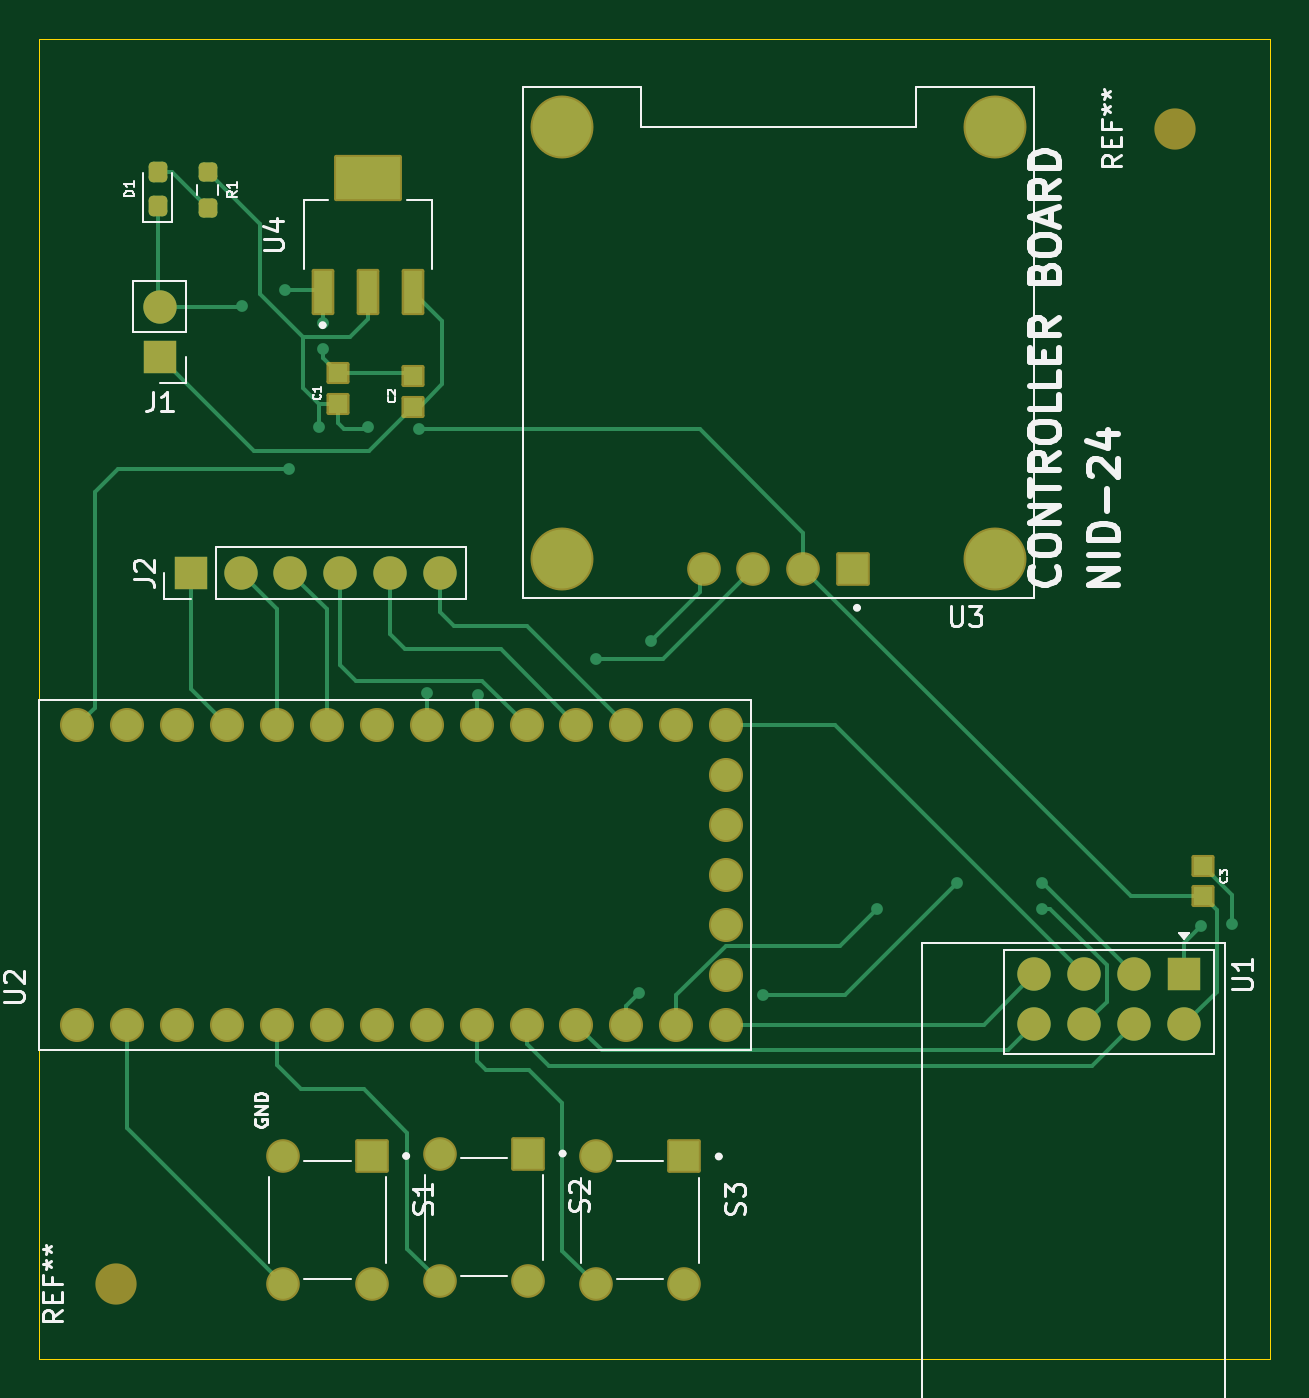
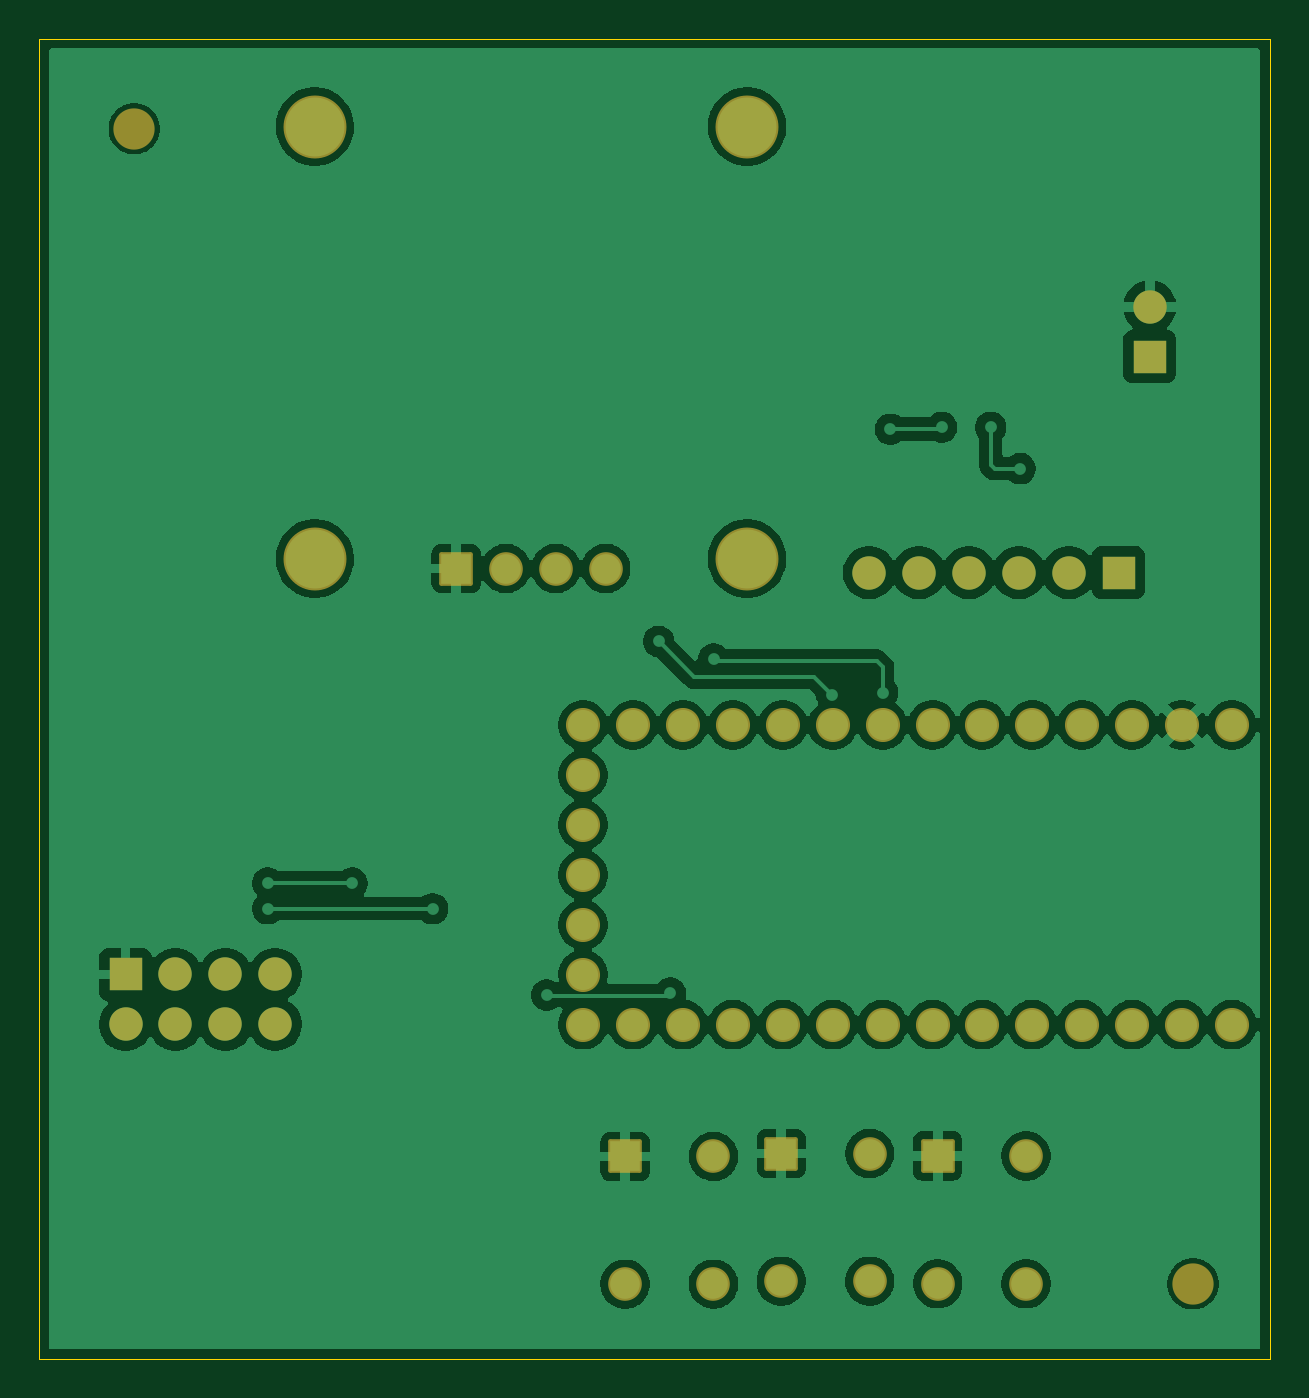
Circuit board: 9 layer files. Board 62.7 x 67.2 mm.
- bottom_copper: controller_board-B_Cu.gbr (127689 bytes)
- bottom_mask: controller_board-B_Mask.gbr (3525 bytes)
- paste: controller_board-B_Paste.gbr (499 bytes)
- bottom_silk: controller_board-B_Silkscreen.gbr (500 bytes)
- outline: controller_board-Edge_Cuts.gbr (656 bytes)
- top_copper: controller_board-F_Cu.gbr (14205 bytes)
- top_mask: controller_board-F_Mask.gbr (4644 bytes)
- paste: controller_board-F_Paste.gbr (1822 bytes)
- top_silk: controller_board-F_Silkscreen.gbr (40955 bytes)

=== bottom_copper: controller_board-B_Cu.gbr (127689 bytes, source omitted) ===
=== bottom_mask: controller_board-B_Mask.gbr ===
%TF.GenerationSoftware,KiCad,Pcbnew,9.0.9-9.0.9~ubuntu24.04.1*%
%TF.CreationDate,2026-05-12T12:24:14+05:30*%
%TF.ProjectId,controller_board,636f6e74-726f-46c6-9c65-725f626f6172,rev?*%
%TF.SameCoordinates,Original*%
%TF.FileFunction,Soldermask,Bot*%
%TF.FilePolarity,Negative*%
%FSLAX46Y46*%
G04 Gerber Fmt 4.6, Leading zero omitted, Abs format (unit mm)*
G04 Created by KiCad (PCBNEW 9.0.9-9.0.9~ubuntu24.04.1) date 2026-05-12 12:24:14*
%MOMM*%
%LPD*%
G01*
G04 APERTURE LIST*
G04 Aperture macros list*
%AMRoundRect*
0 Rectangle with rounded corners*
0 $1 Rounding radius*
0 $2 $3 $4 $5 $6 $7 $8 $9 X,Y pos of 4 corners*
0 Add a 4 corners polygon primitive as box body*
4,1,4,$2,$3,$4,$5,$6,$7,$8,$9,$2,$3,0*
0 Add four circle primitives for the rounded corners*
1,1,$1+$1,$2,$3*
1,1,$1+$1,$4,$5*
1,1,$1+$1,$6,$7*
1,1,$1+$1,$8,$9*
0 Add four rect primitives between the rounded corners*
20,1,$1+$1,$2,$3,$4,$5,0*
20,1,$1+$1,$4,$5,$6,$7,0*
20,1,$1+$1,$6,$7,$8,$9,0*
20,1,$1+$1,$8,$9,$2,$3,0*%
G04 Aperture macros list end*
%ADD10RoundRect,0.102000X-0.754000X0.754000X-0.754000X-0.754000X0.754000X-0.754000X0.754000X0.754000X0*%
%ADD11C,1.712000*%
%ADD12C,2.100000*%
%ADD13C,1.734000*%
%ADD14RoundRect,0.102000X0.754000X0.754000X-0.754000X0.754000X-0.754000X-0.754000X0.754000X-0.754000X0*%
%ADD15C,3.204000*%
%ADD16R,1.700000X1.700000*%
%ADD17O,1.700000X1.700000*%
%ADD18C,1.700000*%
G04 APERTURE END LIST*
D10*
%TO.C,S1*%
X126997500Y-123190000D03*
D11*
X126997500Y-129690000D03*
X122497500Y-123190000D03*
X122497500Y-129690000D03*
%TD*%
D12*
%TO.C,REF\u002A\u002A*%
X167900000Y-70900000D03*
%TD*%
D13*
%TO.C,U2*%
X114560000Y-116500000D03*
X117100000Y-116500000D03*
X119640000Y-116500000D03*
X122180000Y-116500000D03*
X145040000Y-111420000D03*
X117100000Y-101260000D03*
X124720000Y-116500000D03*
X127260000Y-116500000D03*
X129800000Y-116500000D03*
X132340000Y-116500000D03*
X134880000Y-116500000D03*
X137420000Y-116500000D03*
X139960000Y-116500000D03*
X142500000Y-116500000D03*
X145040000Y-116500000D03*
X145040000Y-101260000D03*
X142500000Y-101260000D03*
X139960000Y-101260000D03*
X137420000Y-101260000D03*
X134880000Y-101260000D03*
X132340000Y-101260000D03*
X129800000Y-101260000D03*
X127260000Y-101260000D03*
X124720000Y-101260000D03*
X122180000Y-101260000D03*
X119640000Y-101260000D03*
X112020000Y-116500000D03*
X145040000Y-108880000D03*
X114560000Y-101260000D03*
X145040000Y-103800000D03*
X145040000Y-106340000D03*
X145040000Y-113960000D03*
X112020000Y-101260000D03*
%TD*%
D14*
%TO.C,U3*%
X151510000Y-93287500D03*
D11*
X148970000Y-93287500D03*
X146430000Y-93287500D03*
X143890000Y-93287500D03*
D15*
X158700000Y-92787500D03*
X136700000Y-92787500D03*
X136700000Y-70787500D03*
X158700000Y-70787500D03*
%TD*%
D16*
%TO.C,J1*%
X116200000Y-82500000D03*
D17*
X116200000Y-79960000D03*
%TD*%
D16*
%TO.C,U1*%
X168335000Y-113950500D03*
D18*
X168335000Y-116490500D03*
X165795000Y-113950500D03*
X165795000Y-116490500D03*
X163255000Y-113950500D03*
X163255000Y-116490500D03*
X160715000Y-113950500D03*
X160715000Y-116490500D03*
%TD*%
D16*
%TO.C,J2*%
X117780000Y-93500000D03*
D17*
X120320000Y-93500000D03*
X122860000Y-93500000D03*
X125400000Y-93500000D03*
X127940000Y-93500000D03*
X130480000Y-93500000D03*
%TD*%
D10*
%TO.C,S3*%
X142910000Y-123215000D03*
D11*
X142910000Y-129715000D03*
X138410000Y-123215000D03*
X138410000Y-129715000D03*
%TD*%
D10*
%TO.C,S2*%
X134960000Y-123065000D03*
D11*
X134960000Y-129565000D03*
X130460000Y-123065000D03*
X130460000Y-129565000D03*
%TD*%
D12*
%TO.C,REF\u002A\u002A*%
X114000000Y-129700000D03*
%TD*%
M02*

=== paste: controller_board-B_Paste.gbr ===
%TF.GenerationSoftware,KiCad,Pcbnew,9.0.9-9.0.9~ubuntu24.04.1*%
%TF.CreationDate,2026-05-12T12:24:14+05:30*%
%TF.ProjectId,controller_board,636f6e74-726f-46c6-9c65-725f626f6172,rev?*%
%TF.SameCoordinates,Original*%
%TF.FileFunction,Paste,Bot*%
%TF.FilePolarity,Positive*%
%FSLAX46Y46*%
G04 Gerber Fmt 4.6, Leading zero omitted, Abs format (unit mm)*
G04 Created by KiCad (PCBNEW 9.0.9-9.0.9~ubuntu24.04.1) date 2026-05-12 12:24:14*
%MOMM*%
%LPD*%
G01*
G04 APERTURE LIST*
G04 APERTURE END LIST*
M02*

=== bottom_silk: controller_board-B_Silkscreen.gbr ===
%TF.GenerationSoftware,KiCad,Pcbnew,9.0.9-9.0.9~ubuntu24.04.1*%
%TF.CreationDate,2026-05-12T12:24:14+05:30*%
%TF.ProjectId,controller_board,636f6e74-726f-46c6-9c65-725f626f6172,rev?*%
%TF.SameCoordinates,Original*%
%TF.FileFunction,Legend,Bot*%
%TF.FilePolarity,Positive*%
%FSLAX46Y46*%
G04 Gerber Fmt 4.6, Leading zero omitted, Abs format (unit mm)*
G04 Created by KiCad (PCBNEW 9.0.9-9.0.9~ubuntu24.04.1) date 2026-05-12 12:24:14*
%MOMM*%
%LPD*%
G01*
G04 APERTURE LIST*
G04 APERTURE END LIST*
M02*

=== outline: controller_board-Edge_Cuts.gbr ===
%TF.GenerationSoftware,KiCad,Pcbnew,9.0.9-9.0.9~ubuntu24.04.1*%
%TF.CreationDate,2026-05-12T12:24:14+05:30*%
%TF.ProjectId,controller_board,636f6e74-726f-46c6-9c65-725f626f6172,rev?*%
%TF.SameCoordinates,Original*%
%TF.FileFunction,Profile,NP*%
%FSLAX46Y46*%
G04 Gerber Fmt 4.6, Leading zero omitted, Abs format (unit mm)*
G04 Created by KiCad (PCBNEW 9.0.9-9.0.9~ubuntu24.04.1) date 2026-05-12 12:24:14*
%MOMM*%
%LPD*%
G01*
G04 APERTURE LIST*
%TA.AperFunction,Profile*%
%ADD10C,0.050000*%
%TD*%
G04 APERTURE END LIST*
D10*
X110085000Y-66315000D02*
X172735000Y-66315000D01*
X172735000Y-133515000D01*
X110085000Y-133515000D01*
X110085000Y-66315000D01*
M02*

=== top_copper: controller_board-F_Cu.gbr (14205 bytes, source omitted) ===
=== top_mask: controller_board-F_Mask.gbr ===
%TF.GenerationSoftware,KiCad,Pcbnew,9.0.9-9.0.9~ubuntu24.04.1*%
%TF.CreationDate,2026-05-12T12:24:14+05:30*%
%TF.ProjectId,controller_board,636f6e74-726f-46c6-9c65-725f626f6172,rev?*%
%TF.SameCoordinates,Original*%
%TF.FileFunction,Soldermask,Top*%
%TF.FilePolarity,Negative*%
%FSLAX46Y46*%
G04 Gerber Fmt 4.6, Leading zero omitted, Abs format (unit mm)*
G04 Created by KiCad (PCBNEW 9.0.9-9.0.9~ubuntu24.04.1) date 2026-05-12 12:24:14*
%MOMM*%
%LPD*%
G01*
G04 APERTURE LIST*
G04 Aperture macros list*
%AMRoundRect*
0 Rectangle with rounded corners*
0 $1 Rounding radius*
0 $2 $3 $4 $5 $6 $7 $8 $9 X,Y pos of 4 corners*
0 Add a 4 corners polygon primitive as box body*
4,1,4,$2,$3,$4,$5,$6,$7,$8,$9,$2,$3,0*
0 Add four circle primitives for the rounded corners*
1,1,$1+$1,$2,$3*
1,1,$1+$1,$4,$5*
1,1,$1+$1,$6,$7*
1,1,$1+$1,$8,$9*
0 Add four rect primitives between the rounded corners*
20,1,$1+$1,$2,$3,$4,$5,0*
20,1,$1+$1,$4,$5,$6,$7,0*
20,1,$1+$1,$6,$7,$8,$9,0*
20,1,$1+$1,$8,$9,$2,$3,0*%
G04 Aperture macros list end*
%ADD10RoundRect,0.237500X0.237500X-0.287500X0.237500X0.287500X-0.237500X0.287500X-0.237500X-0.287500X0*%
%ADD11RoundRect,0.102000X-0.754000X0.754000X-0.754000X-0.754000X0.754000X-0.754000X0.754000X0.754000X0*%
%ADD12C,1.712000*%
%ADD13RoundRect,0.102000X0.485000X-0.460000X0.485000X0.460000X-0.485000X0.460000X-0.485000X-0.460000X0*%
%ADD14RoundRect,0.102000X0.475000X-1.075000X0.475000X1.075000X-0.475000X1.075000X-0.475000X-1.075000X0*%
%ADD15RoundRect,0.102000X1.625000X-1.075000X1.625000X1.075000X-1.625000X1.075000X-1.625000X-1.075000X0*%
%ADD16C,2.100000*%
%ADD17C,1.734000*%
%ADD18RoundRect,0.102000X0.754000X0.754000X-0.754000X0.754000X-0.754000X-0.754000X0.754000X-0.754000X0*%
%ADD19C,3.204000*%
%ADD20R,1.700000X1.700000*%
%ADD21O,1.700000X1.700000*%
%ADD22C,1.700000*%
%ADD23RoundRect,0.237500X0.237500X-0.250000X0.237500X0.250000X-0.237500X0.250000X-0.237500X-0.250000X0*%
%ADD24RoundRect,0.102000X-0.485000X0.460000X-0.485000X-0.460000X0.485000X-0.460000X0.485000X0.460000X0*%
G04 APERTURE END LIST*
D10*
%TO.C,D1*%
X116100000Y-74850000D03*
X116100000Y-73100000D03*
%TD*%
D11*
%TO.C,S1*%
X126997500Y-123190000D03*
D12*
X126997500Y-129690000D03*
X122497500Y-123190000D03*
X122497500Y-129690000D03*
%TD*%
D13*
%TO.C,C2*%
X129100000Y-85050000D03*
X129100000Y-83500000D03*
%TD*%
D14*
%TO.C,U4*%
X124500000Y-79200000D03*
X126800000Y-79200000D03*
X129100000Y-79200000D03*
D15*
X126800000Y-73400000D03*
%TD*%
D16*
%TO.C,REF\u002A\u002A*%
X167900000Y-70900000D03*
%TD*%
D17*
%TO.C,U2*%
X114560000Y-116500000D03*
X117100000Y-116500000D03*
X119640000Y-116500000D03*
X122180000Y-116500000D03*
X145040000Y-111420000D03*
X117100000Y-101260000D03*
X124720000Y-116500000D03*
X127260000Y-116500000D03*
X129800000Y-116500000D03*
X132340000Y-116500000D03*
X134880000Y-116500000D03*
X137420000Y-116500000D03*
X139960000Y-116500000D03*
X142500000Y-116500000D03*
X145040000Y-116500000D03*
X145040000Y-101260000D03*
X142500000Y-101260000D03*
X139960000Y-101260000D03*
X137420000Y-101260000D03*
X134880000Y-101260000D03*
X132340000Y-101260000D03*
X129800000Y-101260000D03*
X127260000Y-101260000D03*
X124720000Y-101260000D03*
X122180000Y-101260000D03*
X119640000Y-101260000D03*
X112020000Y-116500000D03*
X145040000Y-108880000D03*
X114560000Y-101260000D03*
X145040000Y-103800000D03*
X145040000Y-106340000D03*
X145040000Y-113960000D03*
X112020000Y-101260000D03*
%TD*%
D18*
%TO.C,U3*%
X151510000Y-93287500D03*
D12*
X148970000Y-93287500D03*
X146430000Y-93287500D03*
X143890000Y-93287500D03*
D19*
X158700000Y-92787500D03*
X136700000Y-92787500D03*
X136700000Y-70787500D03*
X158700000Y-70787500D03*
%TD*%
D20*
%TO.C,J1*%
X116200000Y-82500000D03*
D21*
X116200000Y-79960000D03*
%TD*%
D20*
%TO.C,U1*%
X168335000Y-113950500D03*
D22*
X168335000Y-116490500D03*
X165795000Y-113950500D03*
X165795000Y-116490500D03*
X163255000Y-113950500D03*
X163255000Y-116490500D03*
X160715000Y-113950500D03*
X160715000Y-116490500D03*
%TD*%
D23*
%TO.C,R1*%
X118650000Y-74932500D03*
X118650000Y-73107500D03*
%TD*%
D20*
%TO.C,J2*%
X117780000Y-93500000D03*
D21*
X120320000Y-93500000D03*
X122860000Y-93500000D03*
X125400000Y-93500000D03*
X127940000Y-93500000D03*
X130480000Y-93500000D03*
%TD*%
D11*
%TO.C,S3*%
X142910000Y-123215000D03*
D12*
X142910000Y-129715000D03*
X138410000Y-123215000D03*
X138410000Y-129715000D03*
%TD*%
D24*
%TO.C,C3*%
X169300000Y-108425000D03*
X169300000Y-109975000D03*
%TD*%
D13*
%TO.C,C1*%
X125300000Y-84900000D03*
X125300000Y-83350000D03*
%TD*%
D11*
%TO.C,S2*%
X134960000Y-123065000D03*
D12*
X134960000Y-129565000D03*
X130460000Y-123065000D03*
X130460000Y-129565000D03*
%TD*%
D16*
%TO.C,REF\u002A\u002A*%
X114000000Y-129700000D03*
%TD*%
M02*

=== paste: controller_board-F_Paste.gbr (1822 bytes, source withheld) ===
=== top_silk: controller_board-F_Silkscreen.gbr (40955 bytes, source omitted) ===
